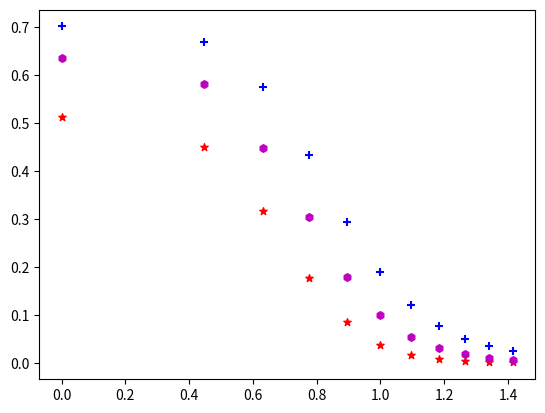

Source code (Python): (Note: this script raises an exception after producing the figure.)
#L=20, Ne=2, generic, using newPsi unitary method to maximize the probability of localization in the first x sites at different beta.
#!usr/local.bin/python
import matplotlib
#matplotlib.use('Agg')
import numpy as np
import matplotlib.pyplot as plt
from pylab import *

beta=[0,0.2,0.4,0.6,0.8,1.0,1.2,1.4,1.6,1.8,2.0]
maxp_loc3=[0.512804,0.450350,0.316851,0.176871,0.084650,0.038262,0.017494,0.008386,0.004274,0.002320,0.001338]
maxp_loc4=[0.635786,0.580528,0.447605,0.305097,0.179309,0.099716,0.055189,0.031345,0.018507,0.011405,0.007332]
maxp_loc5=[0.700648,0.668773,0.574928,0.433370,0.293794,0.188852,0.120098,0.077378,0.051109,0.034758,0.024353]

sqrt_beta=np.sqrt(beta)
fig, ax = plt.subplots()
ax.set_xticks(beta)
#ax.set_xticklabels(case, minor=False,fontsize=8, rotation=90)
plt.scatter(sqrt_beta,maxp_loc3,s=30,color='r', marker="*",label='maximum probability of localization in the first 3 sites')
plt.scatter(sqrt_beta,maxp_loc4,s=30,color='m', marker="h",label='maximum probability of localization in the first 4 sites')
plt.scatter(sqrt_beta,maxp_loc5,s=30,color='b', marker="+",label='maximum probability of localization in the first 5 sites')
plt.legend(loc='bottom left')
#ax.text(1.05,0.55, r'L=20 #particles=2', fontsize=8)
plt.ylabel('P$_{\mathrm{max}}$', fontsize=12)
plt.xlabel('$\sqrt{\\beta}$')
plt.savefig("PmaxvsBeta.eps",format='eps',bbox_inches='tight')
plt.show()

